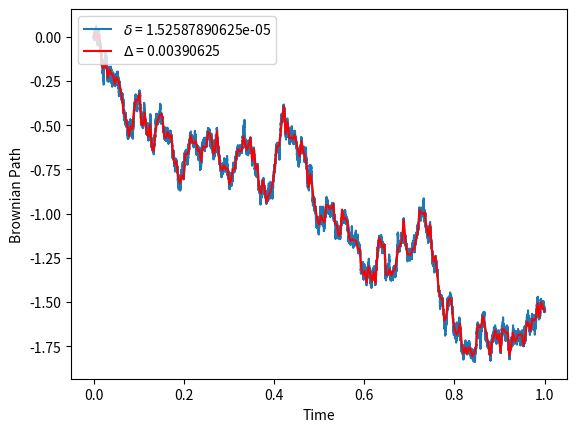

Write Python code to recreate this figure.
import numpy as np
import matplotlib.pyplot as plt

########################################################################################################################
def brownian_path_sampler(step_size,number_max_of_steps):
    normal_sampler = np.sqrt(step_size)*np.random.randn(number_max_of_steps)
    w_t = np.zeros(number_max_of_steps+1)
    w_t[1:] = np.cumsum(normal_sampler)

    return (normal_sampler,w_t)
########################################################################################################################
def multiple(valor, multiple):
    #
    #Funcion para calcular si el numero es multiplo
    #utilizando el modulo de la division

    resto = valor % multiple
    if resto == 0:
        return True
    else:
        return False
########################################################################################################################
N = 2**16 # max numer of step size
T = 1 # total length of interval
delta = 1/N #step size

dB,B_t = brownian_path_sampler(delta,N) #generating the path

p = 2**8 # scale for new step size
Delta = p*delta # new step size
L = int(N/p) # new number of step size

time = np.linspace(0,T,N+1) # discretization of time by N
new_time = np.linspace(0,T,L+1) # new discretization of time by L

## Here we do the multiple of p to check that the new path with the new step size is
# equal to the original path in the corresponding component
multiples_p= []
for i in np.arange(N):
    if multiple(i, p):
        multiples_p.append(i)

########################################################################################################################
B_t_aux = 0
Binc = []
Binc.append(B_t_aux)


for j in np.arange(L): #Here we do the increment in the new step size
    B_t_aux = np.sum(dB[j*p:(j+1)*p]) # operation for generate the increment
    Binc.append(B_t_aux)  # Vector with the increments

Binc = np.array(Binc) # Transform the vector list to vector numeric
Binc_1 = Binc.cumsum() # do the cumulative sum in the new step size


plt.plot(time,B_t)
plt.plot(new_time,Binc_1,'-r')
plt.legend(('$\delta$ = {}'.format(delta), '$\Delta$ = {}'.format(Delta)), prop = {'size':10}, loc = 'upper left')#right')

plt.xlabel('Time')
plt.ylabel('Brownian Path')


plt.show()

########################################################################################################################